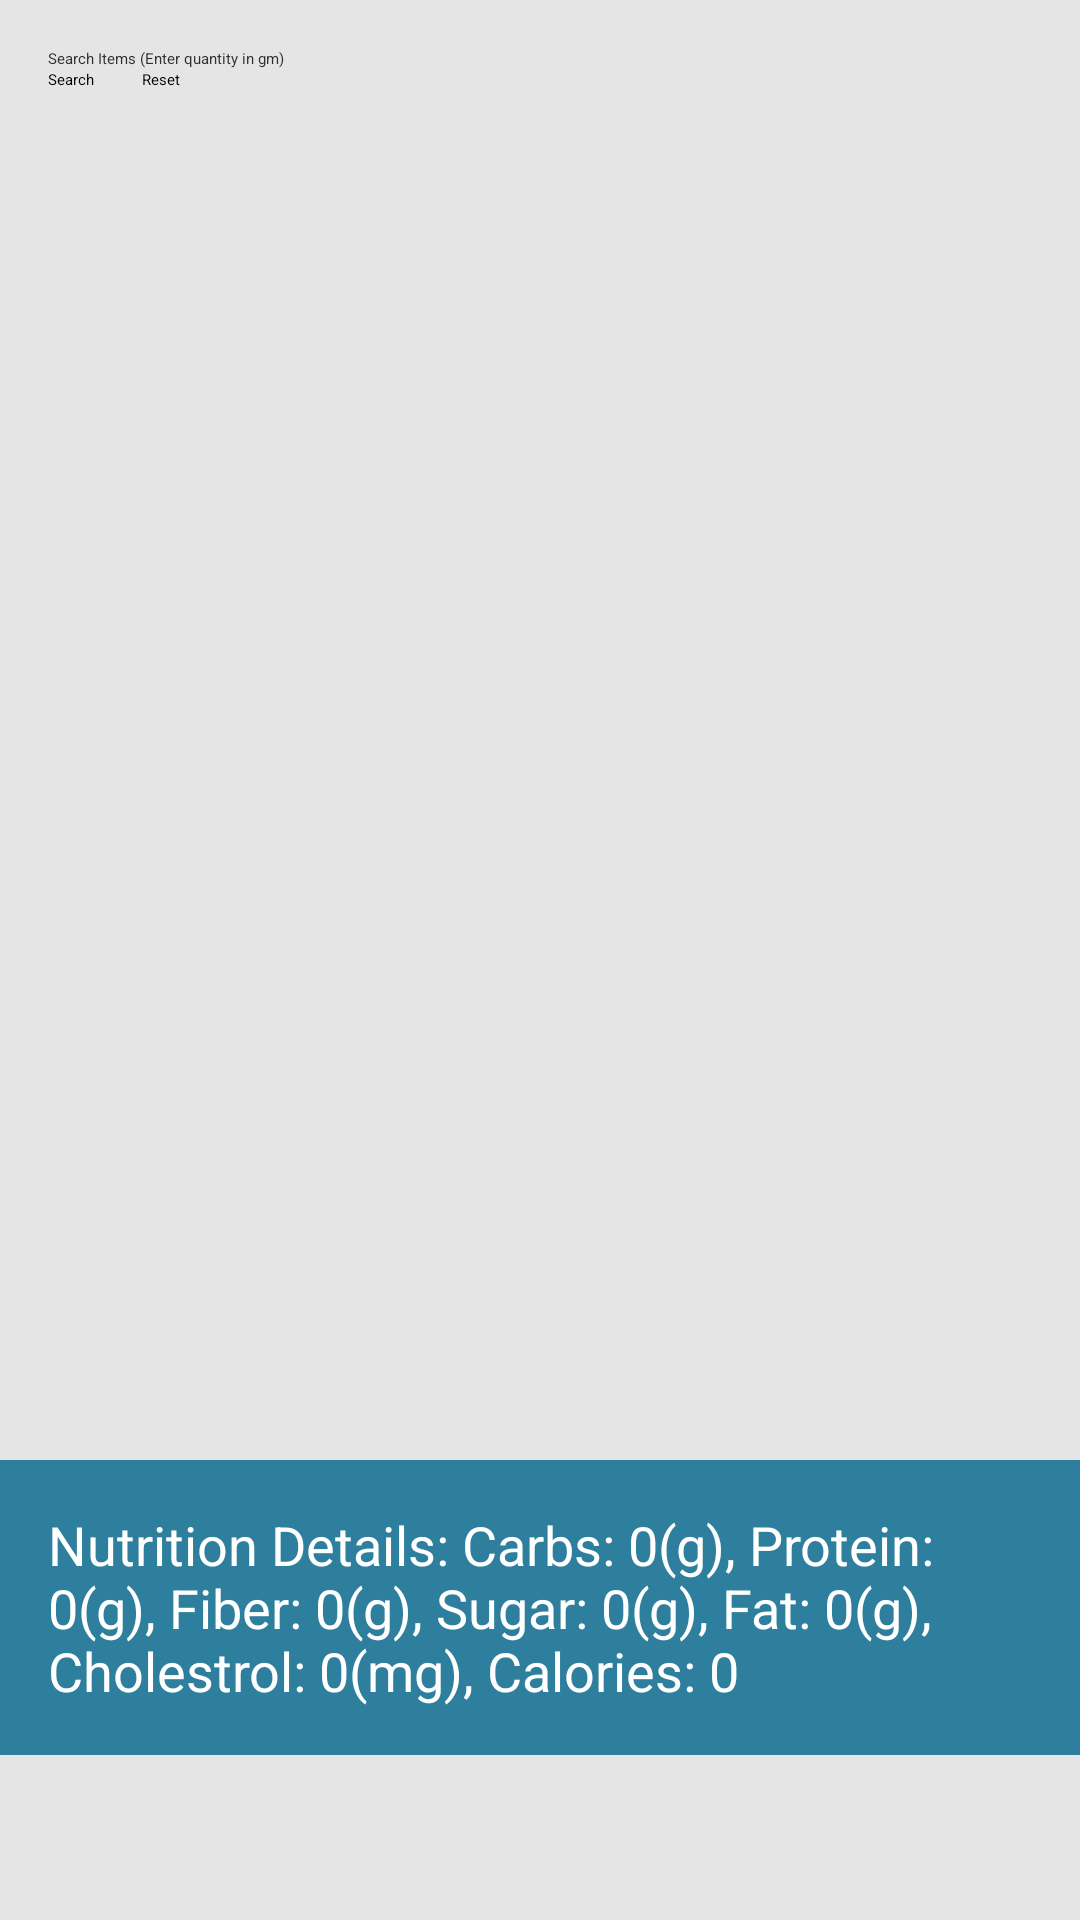

Write the Android layout XML for this screen, with the resource values it uses.
<!-- AndroidManifest.xml: application theme Theme.WorkoutApplicationV1 -->
<!-- res/layout/fragment_dashboard.xml -->
<?xml version="1.0" encoding="utf-8"?>
<RelativeLayout xmlns:android="http://schemas.android.com/apk/res/android"
    android:layout_width="match_parent"
    android:layout_height="match_parent"
    android:background="@color/gray_background">

    
    <RelativeLayout
        android:id="@+id/searchBar"
        android:layout_width="match_parent"
        android:layout_height="wrap_content"
        android:padding="16dp">

        
        <EditText
            android:id="@+id/searchEditText"
            android:layout_width="match_parent"
            android:layout_height="wrap_content"
            android:textColor="@color/dark_gray_background"
            android:textColorHint="@color/dark_gray_background"
            android:hint="Search Items (Enter quantity in gm)"/>

        <Button
            android:id="@+id/searchButton"
            android:layout_width="wrap_content"
            android:layout_height="wrap_content"
            android:layout_below="@id/searchEditText"
            android:text="Search"/>

        <Button
            android:id="@+id/resetButton"
            android:layout_width="wrap_content"
            android:layout_height="wrap_content"
            android:layout_below="@id/searchEditText"
            android:layout_toEndOf="@id/searchButton"
            android:layout_marginStart="16dp"
            android:text="Reset"/>
    </RelativeLayout>

    
    <androidx.recyclerview.widget.RecyclerView
        android:id="@+id/recyclerView"
        android:layout_width="match_parent"
        android:layout_height="match_parent"
        android:layout_below="@id/searchBar"
        android:layout_above="@+id/totalContainer"
        android:layout_marginLeft="25dp"
        android:layout_marginRight="25dp"
        android:layout_marginBottom="25dp"/>

    
    <LinearLayout
        android:id="@+id/totalContainer"
        android:layout_width="match_parent"
        android:layout_height="wrap_content"
        android:layout_alignParentBottom="true"
        android:layout_marginBottom="55dp"
        android:orientation="vertical"
        android:background="@color/red_background"
        android:padding="16dp">

        
        <TextView
            android:id="@+id/totalQuantityLabel"
            android:layout_width="wrap_content"
            android:layout_height="wrap_content"
            android:text="Nutrition Details: Carbs: 0(g), Protein: 0(g), Fiber: 0(g), Sugar: 0(g), Fat: 0(g), Cholestrol: 0(mg), Calories: 0"
            android:textColor="@color/white"
            android:textSize="18dp"/>

        

    </LinearLayout>
</RelativeLayout>
<!-- resources referenced by this layout -->
<resources>
  <color name="dark_gray_background">#FF303030</color>
  <color name="gray_background">#FFE5E5E5</color>
  <color name="red_background">#FF2D7F9D</color>
  <color name="white">#FFFFFFFF</color>
  <style name="Theme.WorkoutApplicationV1" parent="Theme.MaterialComponents.DayNight.DarkActionBar">
          
          <item name="colorPrimary">@color/red_background</item>
          <item name="colorPrimaryVariant">@color/dark_gray_background</item>
          <item name="colorOnPrimary">@color/white</item>
          
          <item name="colorSecondary">@color/teal_200</item>
          <item name="colorSecondaryVariant">@color/teal_700</item>
          <item name="colorOnSecondary">@color/black</item>
          
          <item name="android:statusBarColor">?attr/colorPrimaryVariant</item>
          
      </style>
  <color name="teal_200">#FF03DAC5</color>
  <color name="teal_700">#FF018786</color>
  <color name="black">#FF000000</color>
</resources>
